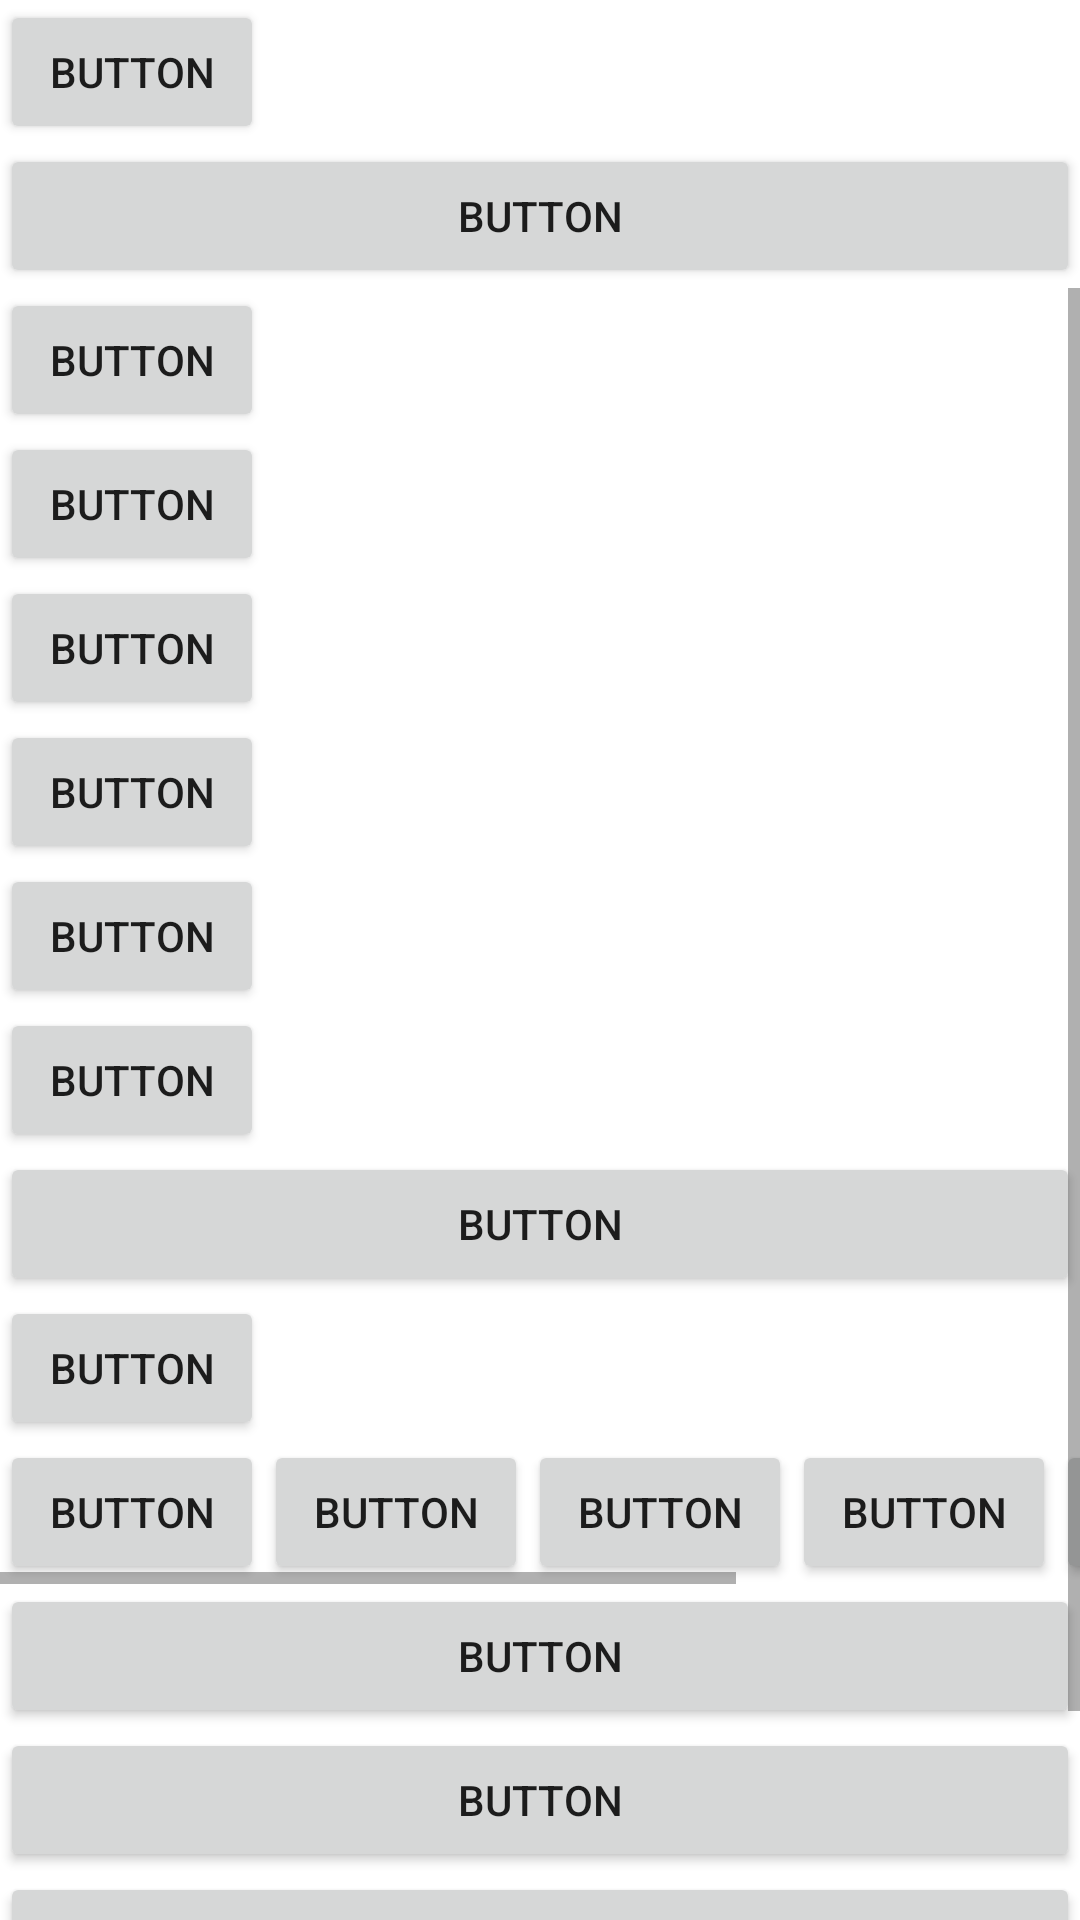

Reconstruct the res/layout file that produces this screen, plus the resources it refers to.
<!-- AndroidManifest.xml: application theme Theme.Prueba_ejemplo -->
<!-- res/layout/activity_main.xml -->
<?xml version="1.0" encoding="utf-8"?>
<LinearLayout xmlns:android="http://schemas.android.com/apk/res/android"
    xmlns:app="http://schemas.android.com/apk/res-auto"
    xmlns:tools="http://schemas.android.com/tools"
    android:layout_width="match_parent"
    android:layout_height="match_parent"
    android:orientation="vertical"
    tools:context=".MainActivity">

    <Button
        android:id="@+id/button"
        android:layout_width="wrap_content"
        android:layout_height="wrap_content"
        android:layout_weight="0"
        android:text="Button"
        tools:layout_editor_absoluteX="175dp"
        tools:layout_editor_absoluteY="450dp" />


    <Button
        android:id="@+id/button9"
        android:layout_width="match_parent"
        android:layout_height="wrap_content"
        android:layout_weight="0"
        android:text="Button" />

    <ScrollView
        android:layout_width="match_parent"
        android:layout_height="match_parent"
        android:layout_weight="0">

        <LinearLayout
            android:layout_width="match_parent"
            android:layout_height="wrap_content"
            android:orientation="vertical" >
        <Button
            android:id="@+id/button2"
            android:layout_width="wrap_content"
            android:layout_height="wrap_content"
            android:layout_weight="0"
            android:text="Button" />

        <Button
            android:id="@+id/button3"
            android:layout_width="wrap_content"
            android:layout_height="wrap_content"
            android:layout_weight="1"
            android:text="Button" />

        <Button
            android:id="@+id/button4"
            android:layout_width="wrap_content"
            android:layout_height="wrap_content"
            android:layout_weight="1"
            android:text="Button" />

        <Button
            android:id="@+id/button5"
            android:layout_width="wrap_content"
            android:layout_height="wrap_content"
            android:layout_weight="1"
            android:text="Button" />

        <Button
            android:id="@+id/button6"
            android:layout_width="wrap_content"
            android:layout_height="wrap_content"
            android:layout_weight="1"
            android:text="Button" />

        <Button
            android:id="@+id/button7"
            android:layout_width="wrap_content"
            android:layout_height="wrap_content"
            android:layout_weight="1"
            android:text="Button" />

            <Button
                android:id="@+id/button10"
                android:layout_width="match_parent"
                android:layout_height="wrap_content"
                android:layout_weight="0"
                android:text="Button" />

            <Button
            android:id="@+id/button8"
            android:layout_width="wrap_content"
            android:layout_height="wrap_content"
            android:layout_weight="1"
            android:text="Button" />
            <HorizontalScrollView
                android:layout_width="match_parent"
                android:layout_height="match_parent"
                android:layout_weight="0">

                <LinearLayout
                    android:layout_width="wrap_content"
                    android:layout_height="match_parent"
                    android:orientation="horizontal" >
                    <Button
                        android:id="@+id/button11"
                        android:layout_width="wrap_content"
                        android:layout_height="wrap_content"
                        android:layout_weight="1"
                        android:text="Button" />

                    <Button
                        android:id="@+id/button12"
                        android:layout_width="match_parent"
                        android:layout_height="wrap_content"
                        android:layout_weight="1"
                        android:text="Button" />

                    <Button
                        android:id="@+id/button13"
                        android:layout_width="match_parent"
                        android:layout_height="wrap_content"
                        android:layout_weight="1"
                        android:text="Button" />

                    <Button
                        android:id="@+id/button14"
                        android:layout_width="match_parent"
                        android:layout_height="wrap_content"
                        android:layout_weight="1"
                        android:text="Button" />

                    <Button
                        android:id="@+id/button15"
                        android:layout_width="match_parent"
                        android:layout_height="wrap_content"
                        android:layout_weight="1"
                        android:text="Button" />

                    <Button
                        android:id="@+id/button16"
                        android:layout_width="match_parent"
                        android:layout_height="wrap_content"
                        android:layout_weight="1"
                        android:text="Button" />
                </LinearLayout>
            </HorizontalScrollView>

            <Button
                android:id="@+id/button17"
                android:layout_width="match_parent"
                android:layout_height="wrap_content"
                android:layout_weight="0"
                android:text="Button" />

            <Button
                android:id="@+id/button18"
                android:layout_width="match_parent"
                android:layout_height="wrap_content"
                android:layout_weight="0"
                android:text="Button" />

            <Button
                android:id="@+id/button19"
                android:layout_width="match_parent"
                android:layout_height="wrap_content"
                android:layout_weight="0"
                android:text="Button" />

            <Button
                android:id="@+id/button20"
                android:layout_width="match_parent"
                android:layout_height="wrap_content"
                android:layout_weight="0"
                android:text="Button"
                android:onClick="abrir_principal"/>


        </LinearLayout>
    </ScrollView>

</LinearLayout>
<!-- resources referenced by this layout -->
<resources>
  <style name="Theme.Prueba_ejemplo" parent="Theme.MaterialComponents.DayNight.DarkActionBar">
          
          <item name="colorPrimary">@color/purple_500</item>
          <item name="colorPrimaryVariant">@color/purple_700</item>
          <item name="colorOnPrimary">@color/white</item>
          
          <item name="colorSecondary">@color/teal_200</item>
          <item name="colorSecondaryVariant">@color/teal_700</item>
          <item name="colorOnSecondary">@color/black</item>
          
          <item name="android:statusBarColor" tools:targetApi="l">?attr/colorPrimaryVariant</item>
          
      </style>
  <!-- not gathered from this repository: default colours our renderer supplied (Android Studio template values) -->
  <color name="purple_500">#FF6200EE</color>
  <color name="purple_700">#FF3700B3</color>
  <color name="teal_200">#FF03DAC5</color>
  <color name="teal_700">#FF018786</color>
  <color name="black">#FF000000</color>
  <color name="white">#FFFFFFFF</color>
</resources>
